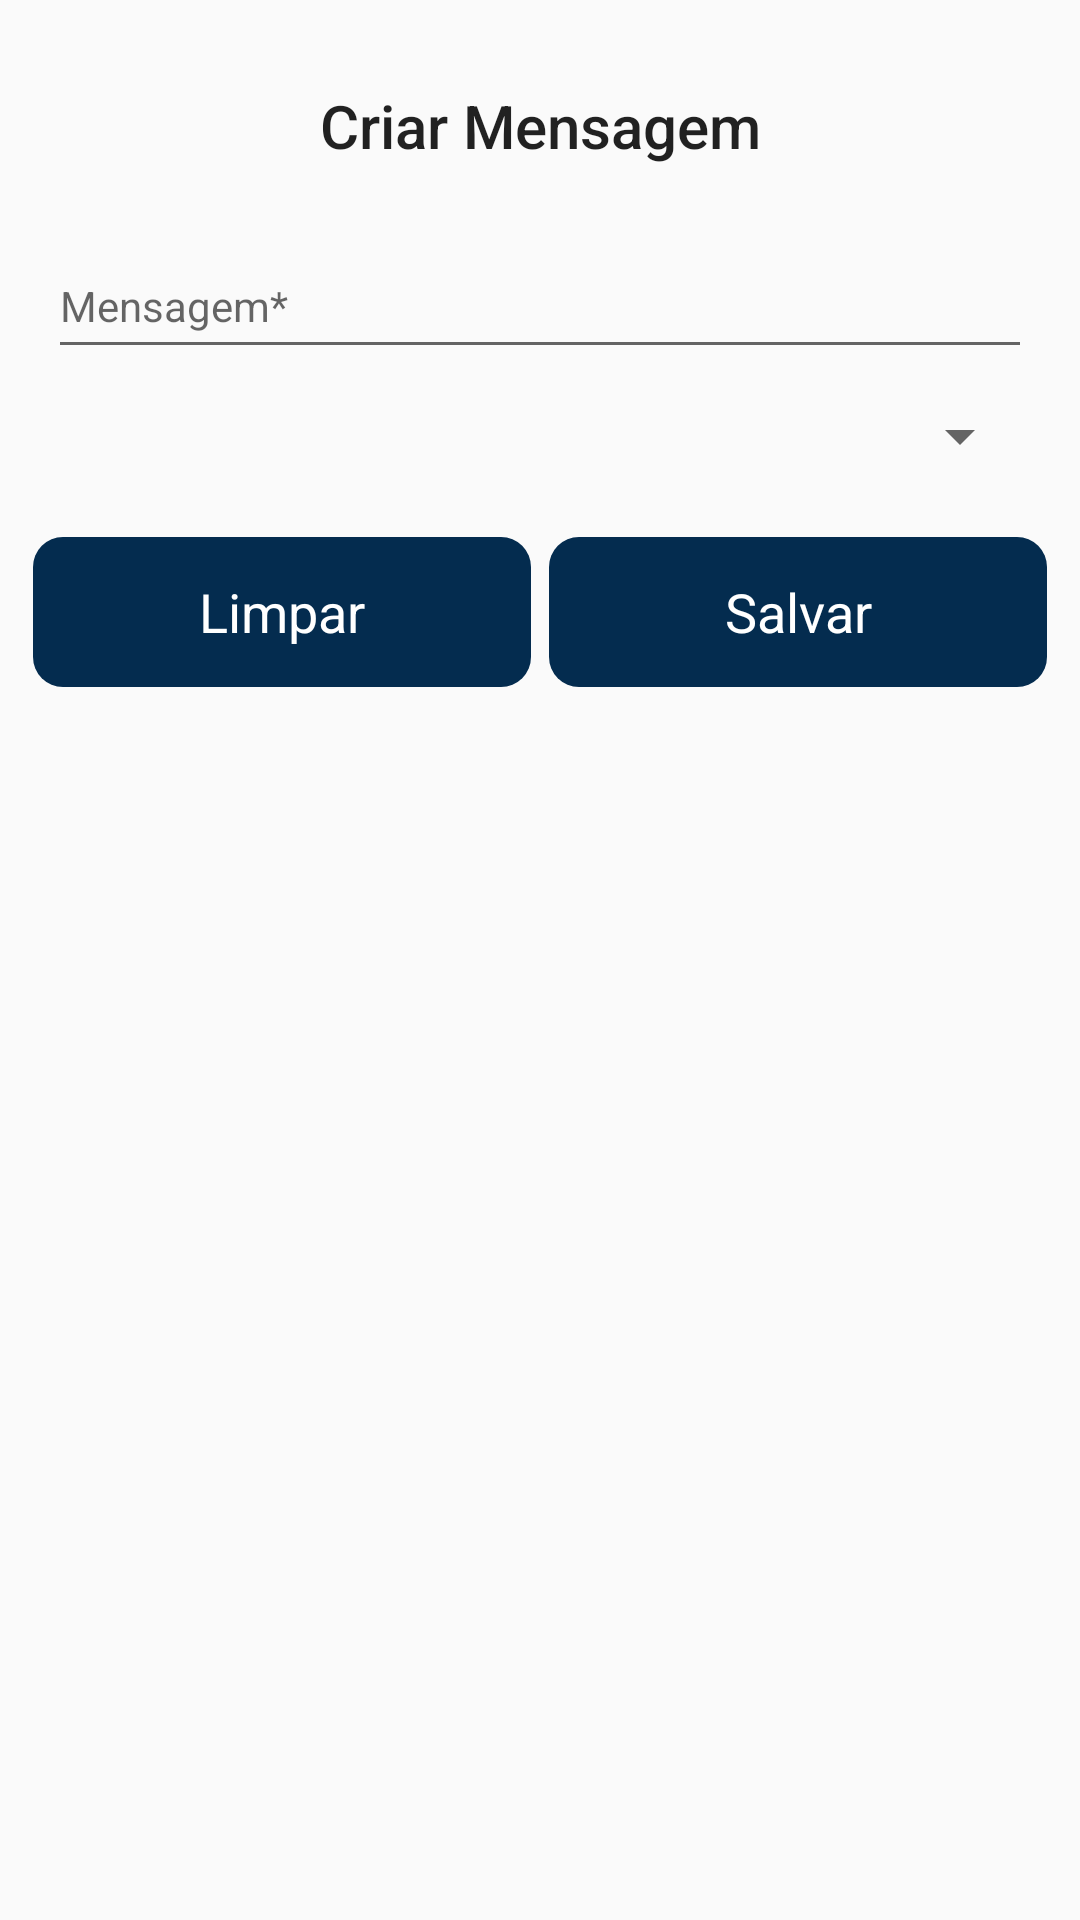

Layout XML and referenced resources for this Android screen:
<!-- AndroidManifest.xml: application theme AppTheme -->
<!-- res/layout/activity_criar_mensagem.xml -->
<?xml version="1.0" encoding="utf-8"?>
<android.support.constraint.ConstraintLayout xmlns:android="http://schemas.android.com/apk/res/android"
    xmlns:app="http://schemas.android.com/apk/res-auto"
    xmlns:tools="http://schemas.android.com/tools"
    android:layout_width="fill_parent"
    android:layout_height="fill_parent"
    tools:context="com.memtpadraomonofasico.balancaDePrecisao.Atividades.FuncoesAdmin.Mensagens.CriarMensagemActivity">

    <LinearLayout
        android:id="@+id/linearLayout2"
        android:layout_width="match_parent"
        android:layout_height="56dp"
        android:layout_marginEnd="8dp"
        android:layout_marginStart="8dp"
        android:layout_marginTop="8dp"
        android:orientation="vertical"
        app:layout_constraintEnd_toEndOf="parent"
        app:layout_constraintStart_toStartOf="parent"
        app:layout_constraintTop_toBottomOf="@+id/spinner"
        tools:ignore="MissingConstraints">

        <LinearLayout
            android:layout_width="fill_parent"
            android:layout_height="wrap_content"
            android:baselineAligned="false"
            android:gravity="bottom"
            android:orientation="horizontal"
            tools:ignore="UselessParent">

            <LinearLayout
                android:layout_width="wrap_content"
                android:layout_height="wrap_content"
                android:layout_weight="1"
                android:gravity="center_horizontal"
                android:orientation="vertical"
                android:padding="3dp">

                <RelativeLayout
                    android:layout_width="wrap_content"
                    android:layout_height="wrap_content">

                    <Button
                        android:id="@+id/buttonLimparCamposAvaliador"
                        style="@style/Widget.AppCompat.Button.Colored"
                        android:layout_width="fill_parent"
                        android:layout_height="fill_parent"
                        android:background="@drawable/botao_arredondado"
                        android:backgroundTint="@color/colorPrimaryDark"
                        android:text="@string/limpar"
                        android:textAppearance="@style/TextAppearance.AppCompat.Medium"
                        android:textColor="@android:color/white" />


                </RelativeLayout>
            </LinearLayout>

            <LinearLayout
                android:layout_width="wrap_content"
                android:layout_height="wrap_content"
                android:layout_weight="1"
                android:gravity="center_horizontal"
                android:orientation="vertical"
                android:padding="3dp">

                <RelativeLayout
                    android:layout_width="wrap_content"
                    android:layout_height="wrap_content">

                    <Button
                        android:id="@+id/buttonSalvarAvaliador"
                        style="@style/Widget.AppCompat.Button.Colored"
                        android:layout_width="fill_parent"
                        android:layout_height="fill_parent"
                        android:background="@drawable/botao_arredondado"
                        android:backgroundTint="@color/colorPrimaryDark"
                        android:text="@string/salvar"
                        android:textAppearance="@style/TextAppearance.AppCompat.Medium"
                        android:textColor="@android:color/white" />


                </RelativeLayout>
            </LinearLayout>
        </LinearLayout>
    </LinearLayout>


    <TextView
        android:id="@+id/CriarAvaliador"
        android:layout_width="0dp"
        android:layout_height="36dp"
        android:layout_marginBottom="8dp"
        android:layout_marginEnd="24dp"
        android:layout_marginStart="24dp"
        android:layout_marginTop="24dp"
        android:gravity="center"
        android:text="Criar Mensagem"
        android:textAppearance="@android:style/TextAppearance.Material.DialogWindowTitle"
        app:layout_constraintBottom_toBottomOf="parent"
        app:layout_constraintEnd_toEndOf="parent"
        app:layout_constraintStart_toStartOf="parent"
        app:layout_constraintTop_toTopOf="parent"
        app:layout_constraintVertical_bias="0.0"
        app:layout_constraintVertical_chainStyle="spread_inside" />

    <android.support.design.widget.TextInputLayout
        android:id="@+id/nomeAvaliador2"
        android:layout_width="match_parent"
        android:layout_height="55dp"
        android:layout_marginEnd="16dp"
        android:layout_marginStart="16dp"
        android:layout_marginTop="8dp"
        app:layout_constraintTop_toBottomOf="@+id/CriarAvaliador">

        <EditText
            android:id="@+id/nomeAvaliador"
            android:layout_width="fill_parent"
            android:layout_height="fill_parent"
            android:ems="10"
            android:hint="Mensagem*"
            android:inputType="textPersonName"
            android:singleLine="true"
            android:textAppearance="@style/TextAppearance.AppCompat.Small"
            android:textColorLink="@android:color/background_dark"
            app:layout_constraintEnd_toEndOf="parent"
            app:layout_constraintStart_toStartOf="parent"
            app:layout_constraintTop_toBottomOf="@+id/CriarAvaliador" />
    </android.support.design.widget.TextInputLayout>

    <Spinner
        android:id="@+id/spinner"
        android:layout_width="match_parent"
        android:layout_height="45dp"
        android:layout_marginEnd="16dp"
        android:layout_marginStart="16dp"
        app:layout_constraintEnd_toEndOf="parent"
        app:layout_constraintStart_toStartOf="parent"
        app:layout_constraintTop_toBottomOf="@+id/nomeAvaliador2" />


</android.support.constraint.ConstraintLayout>
<!-- resources referenced by this layout -->
<resources>
  <color name="colorPrimaryDark">#042c4f</color>
  <!-- drawable botao_arredondado (drawable) -->
  <?xml version="1.0" encoding="UTF-8"?>
  <shape xmlns:android="http://schemas.android.com/apk/res/android">
      <corners android:bottomLeftRadius="10dp"
          android:bottomRightRadius="10dp"
          android:topLeftRadius="10dp"
          android:topRightRadius="10dp" />
  </shape>
  <string name="limpar">Limpar</string>
  <string name="salvar">Salvar</string>
  <style name="AppTheme" parent="Theme.AppCompat.Light.NoActionBar">
          
          <item name="colorPrimary">@color/colorPrimary</item>
          <item name="colorPrimaryDark">@color/colorPrimaryDark</item>
          <item name="colorAccent">@color/color</item>
      </style>
  <color name="colorPrimary">#436f91</color>
  <color name="color">#005699</color>
</resources>
